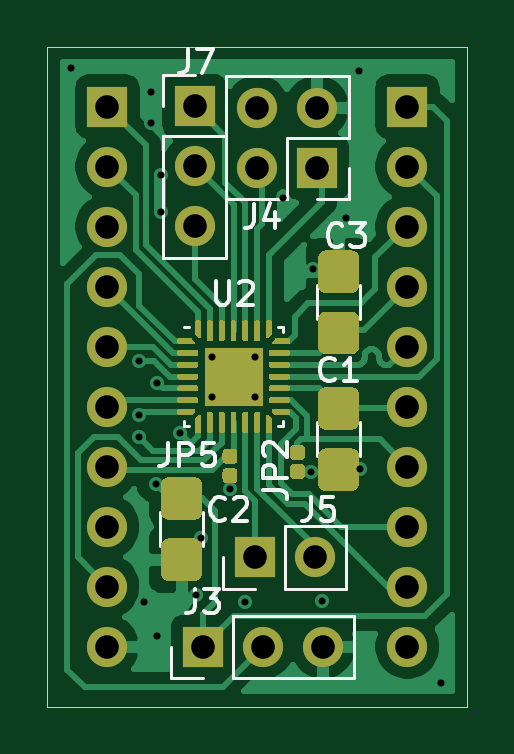
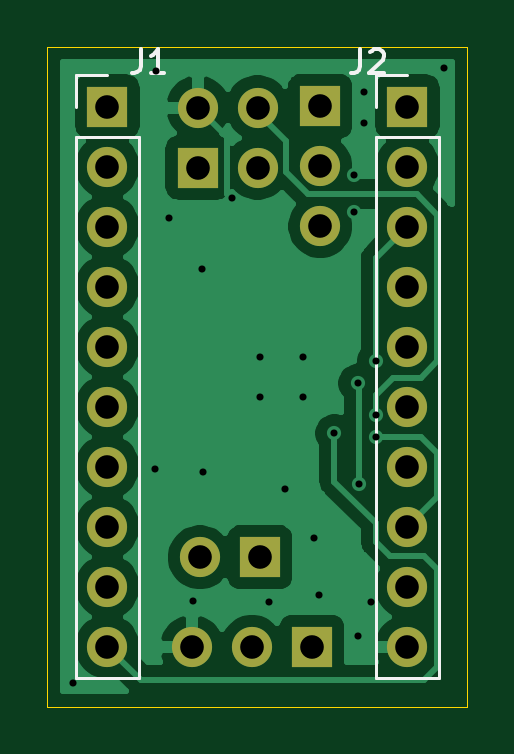
Circuit board: 11 layer files. Board 17.8 x 27.9 mm.
- bottom_copper: qfn-practice-B_Cu.gbl (38430 bytes)
- bottom_mask: qfn-practice-B_Mask.gbs (1584 bytes)
- paste: qfn-practice-B_Paste.gbp (499 bytes)
- bottom_silk: qfn-practice-B_SilkS.gbo (3065 bytes)
- outline: qfn-practice-Edge_Cuts.gm1 (735 bytes)
- top_copper: qfn-practice-F_Cu.gtl (59588 bytes)
- top_mask: qfn-practice-F_Mask.gts (19627 bytes)
- paste: qfn-practice-F_Paste.gtp (19815 bytes)
- top_silk: qfn-practice-F_SilkS.gto (27548 bytes)
- drill: qfn-practice-NPTH.drl (273 bytes)
- drill: qfn-practice-PTH.drl (1168 bytes)

=== bottom_copper: qfn-practice-B_Cu.gbl (38430 bytes, source omitted) ===
=== bottom_mask: qfn-practice-B_Mask.gbs ===
G04 #@! TF.GenerationSoftware,KiCad,Pcbnew,(5.1.8)-1*
G04 #@! TF.CreationDate,2021-06-06T22:48:38+01:00*
G04 #@! TF.ProjectId,qfn-practice,71666e2d-7072-4616-9374-6963652e6b69,rev?*
G04 #@! TF.SameCoordinates,Original*
G04 #@! TF.FileFunction,Soldermask,Bot*
G04 #@! TF.FilePolarity,Negative*
%FSLAX46Y46*%
G04 Gerber Fmt 4.6, Leading zero omitted, Abs format (unit mm)*
G04 Created by KiCad (PCBNEW (5.1.8)-1) date 2021-06-06 22:48:38*
%MOMM*%
%LPD*%
G01*
G04 APERTURE LIST*
%ADD10R,1.700000X1.700000*%
%ADD11O,1.700000X1.700000*%
G04 APERTURE END LIST*
D10*
G04 #@! TO.C,J1*
X162560000Y-58420000D03*
D11*
X162560000Y-60960000D03*
X162560000Y-63500000D03*
X162560000Y-66040000D03*
X162560000Y-68580000D03*
X162560000Y-71120000D03*
X162560000Y-73660000D03*
X162560000Y-76200000D03*
X162560000Y-78740000D03*
X162560000Y-81280000D03*
G04 #@! TD*
G04 #@! TO.C,J2*
X149860000Y-81280000D03*
X149860000Y-78740000D03*
X149860000Y-76200000D03*
X149860000Y-73660000D03*
X149860000Y-71120000D03*
X149860000Y-68580000D03*
X149860000Y-66040000D03*
X149860000Y-63500000D03*
X149860000Y-60960000D03*
D10*
X149860000Y-58420000D03*
G04 #@! TD*
G04 #@! TO.C,J3*
X153900000Y-81300000D03*
D11*
X156440000Y-81300000D03*
X158980000Y-81300000D03*
G04 #@! TD*
D10*
G04 #@! TO.C,J5*
X156100000Y-77500000D03*
D11*
X158640000Y-77500000D03*
G04 #@! TD*
D10*
G04 #@! TO.C,J7*
X153550000Y-58400000D03*
D11*
X153550000Y-60940000D03*
X153550000Y-63480000D03*
G04 #@! TD*
D10*
G04 #@! TO.C,J4*
X158740000Y-61000000D03*
D11*
X156200000Y-61000000D03*
X158740000Y-58460000D03*
X156200000Y-58460000D03*
G04 #@! TD*
M02*

=== paste: qfn-practice-B_Paste.gbp ===
G04 #@! TF.GenerationSoftware,KiCad,Pcbnew,(5.1.8)-1*
G04 #@! TF.CreationDate,2021-06-06T22:48:37+01:00*
G04 #@! TF.ProjectId,qfn-practice,71666e2d-7072-4616-9374-6963652e6b69,rev?*
G04 #@! TF.SameCoordinates,Original*
G04 #@! TF.FileFunction,Paste,Bot*
G04 #@! TF.FilePolarity,Positive*
%FSLAX46Y46*%
G04 Gerber Fmt 4.6, Leading zero omitted, Abs format (unit mm)*
G04 Created by KiCad (PCBNEW (5.1.8)-1) date 2021-06-06 22:48:37*
%MOMM*%
%LPD*%
G01*
G04 APERTURE LIST*
G04 APERTURE END LIST*
M02*

=== bottom_silk: qfn-practice-B_SilkS.gbo ===
G04 #@! TF.GenerationSoftware,KiCad,Pcbnew,(5.1.8)-1*
G04 #@! TF.CreationDate,2021-06-06T22:48:37+01:00*
G04 #@! TF.ProjectId,qfn-practice,71666e2d-7072-4616-9374-6963652e6b69,rev?*
G04 #@! TF.SameCoordinates,Original*
G04 #@! TF.FileFunction,Legend,Bot*
G04 #@! TF.FilePolarity,Positive*
%FSLAX46Y46*%
G04 Gerber Fmt 4.6, Leading zero omitted, Abs format (unit mm)*
G04 Created by KiCad (PCBNEW (5.1.8)-1) date 2021-06-06 22:48:37*
%MOMM*%
%LPD*%
G01*
G04 APERTURE LIST*
%ADD10C,0.120000*%
%ADD11C,0.150000*%
%ADD12R,1.700000X1.700000*%
%ADD13O,1.700000X1.700000*%
G04 APERTURE END LIST*
D10*
G04 #@! TO.C,J1*
X163890000Y-57090000D02*
X162560000Y-57090000D01*
X163890000Y-58420000D02*
X163890000Y-57090000D01*
X163890000Y-59690000D02*
X161230000Y-59690000D01*
X161230000Y-59690000D02*
X161230000Y-82610000D01*
X163890000Y-59690000D02*
X163890000Y-82610000D01*
X163890000Y-82610000D02*
X161230000Y-82610000D01*
G04 #@! TO.C,J2*
X151190000Y-82610000D02*
X148530000Y-82610000D01*
X151190000Y-59690000D02*
X151190000Y-82610000D01*
X148530000Y-59690000D02*
X148530000Y-82610000D01*
X151190000Y-59690000D02*
X148530000Y-59690000D01*
X151190000Y-58420000D02*
X151190000Y-57090000D01*
X151190000Y-57090000D02*
X149860000Y-57090000D01*
G04 #@! TO.C,J1*
D11*
X161153333Y-56002380D02*
X161153333Y-56716666D01*
X161200952Y-56859523D01*
X161296190Y-56954761D01*
X161439047Y-57002380D01*
X161534285Y-57002380D01*
X160153333Y-57002380D02*
X160724761Y-57002380D01*
X160439047Y-57002380D02*
X160439047Y-56002380D01*
X160534285Y-56145238D01*
X160629523Y-56240476D01*
X160724761Y-56288095D01*
G04 #@! TO.C,J2*
X151853333Y-56002380D02*
X151853333Y-56716666D01*
X151900952Y-56859523D01*
X151996190Y-56954761D01*
X152139047Y-57002380D01*
X152234285Y-57002380D01*
X151424761Y-56097619D02*
X151377142Y-56050000D01*
X151281904Y-56002380D01*
X151043809Y-56002380D01*
X150948571Y-56050000D01*
X150900952Y-56097619D01*
X150853333Y-56192857D01*
X150853333Y-56288095D01*
X150900952Y-56430952D01*
X151472380Y-57002380D01*
X150853333Y-57002380D01*
G04 #@! TD*
%LPC*%
D12*
G04 #@! TO.C,J1*
X162560000Y-58420000D03*
D13*
X162560000Y-60960000D03*
X162560000Y-63500000D03*
X162560000Y-66040000D03*
X162560000Y-68580000D03*
X162560000Y-71120000D03*
X162560000Y-73660000D03*
X162560000Y-76200000D03*
X162560000Y-78740000D03*
X162560000Y-81280000D03*
G04 #@! TD*
G04 #@! TO.C,J2*
X149860000Y-81280000D03*
X149860000Y-78740000D03*
X149860000Y-76200000D03*
X149860000Y-73660000D03*
X149860000Y-71120000D03*
X149860000Y-68580000D03*
X149860000Y-66040000D03*
X149860000Y-63500000D03*
X149860000Y-60960000D03*
D12*
X149860000Y-58420000D03*
G04 #@! TD*
G04 #@! TO.C,J3*
X153900000Y-81300000D03*
D13*
X156440000Y-81300000D03*
X158980000Y-81300000D03*
G04 #@! TD*
D12*
G04 #@! TO.C,J5*
X156100000Y-77500000D03*
D13*
X158640000Y-77500000D03*
G04 #@! TD*
D12*
G04 #@! TO.C,J7*
X153550000Y-58400000D03*
D13*
X153550000Y-60940000D03*
X153550000Y-63480000D03*
G04 #@! TD*
D12*
G04 #@! TO.C,J4*
X158740000Y-61000000D03*
D13*
X156200000Y-61000000D03*
X158740000Y-58460000D03*
X156200000Y-58460000D03*
G04 #@! TD*
M02*

=== outline: qfn-practice-Edge_Cuts.gm1 ===
G04 #@! TF.GenerationSoftware,KiCad,Pcbnew,(5.1.8)-1*
G04 #@! TF.CreationDate,2021-06-06T22:48:38+01:00*
G04 #@! TF.ProjectId,qfn-practice,71666e2d-7072-4616-9374-6963652e6b69,rev?*
G04 #@! TF.SameCoordinates,Original*
G04 #@! TF.FileFunction,Profile,NP*
%FSLAX46Y46*%
G04 Gerber Fmt 4.6, Leading zero omitted, Abs format (unit mm)*
G04 Created by KiCad (PCBNEW (5.1.8)-1) date 2021-06-06 22:48:38*
%MOMM*%
%LPD*%
G01*
G04 APERTURE LIST*
G04 #@! TA.AperFunction,Profile*
%ADD10C,0.050000*%
G04 #@! TD*
G04 APERTURE END LIST*
D10*
X147320000Y-83820000D02*
X147320000Y-55880000D01*
X165100000Y-83820000D02*
X147320000Y-83820000D01*
X165100000Y-55880000D02*
X165100000Y-83820000D01*
X147320000Y-55880000D02*
X165100000Y-55880000D01*
M02*

=== top_copper: qfn-practice-F_Cu.gtl (59588 bytes, source omitted) ===
=== top_mask: qfn-practice-F_Mask.gts (19627 bytes, source omitted) ===
=== paste: qfn-practice-F_Paste.gtp (19815 bytes, source omitted) ===
=== top_silk: qfn-practice-F_SilkS.gto (27548 bytes, source omitted) ===
=== drill: qfn-practice-NPTH.drl ===
M48
; DRILL file {KiCad (5.1.8)-1} date 06/06/21 22:48:41
; FORMAT={-:-/ absolute / metric / decimal}
; #@! TF.CreationDate,2021-06-06T22:48:41+01:00
; #@! TF.GenerationSoftware,Kicad,Pcbnew,(5.1.8)-1
; #@! TF.FileFunction,NonPlated,1,2,NPTH
FMAT,2
METRIC
%
G90
G05
T0
M30

=== drill: qfn-practice-PTH.drl ===
M48
; DRILL file {KiCad (5.1.8)-1} date 06/06/21 22:48:41
; FORMAT={-:-/ absolute / metric / decimal}
; #@! TF.CreationDate,2021-06-06T22:48:41+01:00
; #@! TF.GenerationSoftware,Kicad,Pcbnew,(5.1.8)-1
; #@! TF.FileFunction,Plated,1,2,PTH
FMAT,2
METRIC
T1C0.300
T2C1.000
%
G90
G05
T1
X148.3Y-56.8
X151.184Y-69.176
X151.187Y-71.475
X151.193Y-72.407
X151.4Y-79.4
X151.7Y-57.8
X151.7Y-59.1
X151.9Y-74.4
X151.95Y-80.85
X151.971Y-70.129
X152.125Y-61.3
X152.125Y-62.9
X152.95Y-72.25
X153.6Y-79.1
X153.825Y-76.7
X154.3Y-69.0
X154.3Y-70.7
X155.05Y-74.6
X155.7Y-79.4
X156.1Y-69.0
X156.1Y-70.7
X157.3Y-62.3
X158.5Y-73.9
X158.55Y-65.3
X158.95Y-79.35
X159.95Y-63.15
X160.5Y-56.9
X160.55Y-73.75
X164.0Y-82.8
T2
X153.55Y-58.4
X153.55Y-60.94
X153.55Y-63.48
X149.86Y-58.42
X149.86Y-60.96
X149.86Y-63.5
X149.86Y-66.04
X149.86Y-68.58
X149.86Y-71.12
X149.86Y-73.66
X149.86Y-76.2
X149.86Y-78.74
X149.86Y-81.28
X156.2Y-58.46
X156.2Y-61.0
X158.74Y-58.46
X158.74Y-61.0
X153.9Y-81.3
X156.44Y-81.3
X158.98Y-81.3
X156.1Y-77.5
X158.64Y-77.5
X162.56Y-58.42
X162.56Y-60.96
X162.56Y-63.5
X162.56Y-66.04
X162.56Y-68.58
X162.56Y-71.12
X162.56Y-73.66
X162.56Y-76.2
X162.56Y-78.74
X162.56Y-81.28
T0
M30

